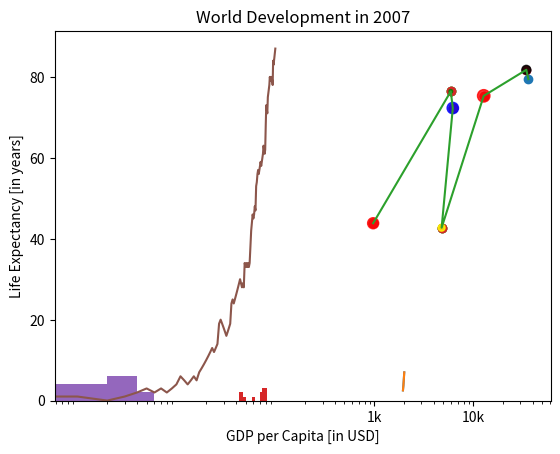

Recreate this plot in Python.
# -*- coding: utf-8 -*-
"""Python basics learn april 2025.ipynb

Automatically generated by Colab.

Original file is located at
    https://colab.research.google.com/<link-removed>

# **LIST METHODS**

*   .index(), to get the index of the first element of a list that matches its input
*   .count(), to get the number of times an element appears in a list.
"""

# Create list areas
areas = [11.25, 18.0, 20.0, 10.75, 9.50]

# Print out the index of the element 20.0
print (areas.index(20.0))

# Print out how often 9.50 appears in areas
print (areas.count(9.50))

"""

*   .append(), that adds an element to the list it is called

*   .remove(), that removes the first element of a list that matches the input

*   .reverse(), that reverses the order of the elements in the list it is called on



"""

# Create list areas
areas = [11.25, 18.0, 20.0, 10.75, 9.50]

# Use append twice to add poolhouse and garage size
areas.append (24.5)
areas.append (15.45)

# Print out areas
print(areas)

# Reverse the orders of the elements in areas
areas.reverse()

# Print out areas
print(areas)

"""# PACKAGES

Packages = directory of python scripts
Each script = module

Eg of Packages;
- NumPy (calculation)
- Matplotlib (data visualization)
- Scikit-learn (for ML)
"""

import numpy as np
np.array([1, 2, 3])

#another method can used this line for long script
#to use array function later
from numpy import array
array([1, 2, 3])

#PRACTICE TIME

# MATH FORMULA
# Circumference, C = 2(Pi)r
# Area, A = Pi(r)**2
# ** refer to exponential/known as square of

# Import the math package
import math

# Calculate C
C = 2 * 0.43 * math.pi

# Calculate A
A = math.pi * 0.43 ** 2

print("Circumference: " + str(C))
print("Area: " + str(A))

"""# NUMPY"""

# Import the numpy package as np
import numpy as np

baseball = [180, 215, 210, 210, 188, 176, 209, 200]

# Create a numpy array from baseball: np_baseball
np_baseball = np.array(baseball)

# Print out type of np_baseball
print(type(np_baseball))

"""**17 April (NUMPY)**"""

import numpy as np

# Example dummy data (you can use real MLB data if you have it)
weight_lb = [150 + i for i in range(200)]     # 200 sample weights
height_in = [65 + (i % 10) for i in range(200)]  # 200 sample heights

np_weight_lb = np.array(weight_lb)
np_height_in = np.array(height_in)

# Print out the weight at index 50
print (np_weight_lb[50])

# Print out sub-array of np_height_in: index 100 up to and including index 110
print(np_height_in[100:111])

import numpy as np

baseball = [[180, 78.4],
            [215, 102.7],
            [210, 98.5],
            [188, 75.2]]

# Create a 2D numpy array from baseball: np_baseball
np_baseball = np.array(baseball)

# Print out the type of np_baseball
print(type(np_baseball))

# Print out the shape of np_baseball
print("shape of np_baseball:", np_baseball.shape)

#Baseball data in 2D form

import numpy as np

#mock example data
# Create mock data: 130 players with random [height, weight]
# Format: [height (in inches), weight (in pounds)]
baseball = [[180 + (i % 10), 75 + (i % 20)] for i in range(130)]

np_baseball = np.array(baseball)

# Print out the 50th row of np_baseball
print(np_baseball[49,:])

# Select the entire second column of np_baseball: np_weight_lb
np_weight_lb = np_baseball[:,1]
print(np_weight_lb)

# Print out height of 124th player
print("height of 124th player:", np_baseball[123,0])

import numpy as np

# Example data for baseball (height in inches, weight in lbs, age in years)
baseball = [[180, 78.4, 25],
            [215, 102.7, 30],
            [210, 98.5, 28],
            [188, 75.2, 24]]

# Example updates: change in height, weight, and age
updated = [[1, 0.5, 1],
           [0, -0.5, 0],
           [2, 1.0, 1],
           [-1, -1.5, -1]]

# Convert both to NumPy arrays
np_baseball = np.array(baseball)
updated = np.array(updated)

# Print out addition of np_baseball and updated
print("Updated baseball data:\n", np_baseball + updated)

# Create numpy array: conversion (inch→meter, lb→kg, age stays the same)
conversion = np.array([0.0254, 0.453592, 1])

# Print out product of np_baseball and conversion (element-wise broadcasting)
print("Metric baseball data:\n", np_baseball * conversion)

import numpy as np

# Example data (height, weight, age)
baseball = [[180, 78.4, 25],
            [215, 102.7, 30],
            [210, 98.5, 28],
            [188, 75.2, 24]]

# Convert to NumPy array
np_baseball = np.array(baseball)

# Create np_height_in from np_baseball
np_height_in = np.array(np_baseball[:,0])

# Print out the mean of np_height_in
print("mean:",np.mean(np_height_in))

# Print out the median of np_height_in
print("median:",np.median(np_height_in))

"""**np.mean()** → Average height

**np.median()** → Middle value when sorted

**np.std()** → Standard deviation (how spread out the heights are)

**np.corrcoef(col1, col2)** → Returns a 2×2 correlation matrix. The value at [0,1] or [1,0] is the correlation between height and weight.
"""

import numpy as np

# Example data: [height (in), weight (lb), age]
baseball = [[180, 78.4, 25],
            [215, 102.7, 30],
            [210, 98.5, 28],
            [188, 75.2, 24]]

# Convert to numpy array
np_baseball = np.array(baseball)

avg = np.mean(np_baseball[:,0])
print("Average: " + str(avg))

# Print median height
med = np.median(np_baseball[:,0])
print("Median: " + str(med))

# Print out the standard deviation on height
stddev = np.std(np_baseball[:,0])
print("Standard Deviation: " + str(stddev))

# Print out correlation between first and second column
corr = np.corrcoef(np_baseball[:,0],np_baseball[:,1])
print("Correlation:\n" + str(corr))

"""# **BASIC matplotlib.pyplot as plt**


*   Line plot
*   Scatter plot


*   Histogram




"""

# Print the last item from year and pop
year = [1950,1970,1990,2010]
pop = [2.519, 3.692, 5.263, 6.972]

print(year[-1])
print(pop[-1])

# Import matplotlib.pyplot as plt
import matplotlib.pyplot as plt

# Make a line plot: year on the x-axis, pop on the y-axis
plt.plot(year,pop)

# Display the plot with plt.show()
plt.show()

# Print the last item from year and pop
print(year[-1])
print(pop[-1])

# Import matplotlib.pyplot as plt
import matplotlib.pyplot as plt

# Make a line plot: year on the x-axis, pop on the y-axis
plt.plot(year, pop)

# Display the plot with plt.show()
plt.show()

import matplotlib.pyplot as plt

# Provide actual data for gdp_cap and life_exp
# Here's a small sample; replace with full lists as needed
gdp_cap = [974.58, 5937.03, 6223.37, 4797.23, 12779.38, 34435.37, 36126.49]
life_exp = [43.83, 76.42, 72.30, 42.73, 75.32, 81.76, 79.44]

# Print the last item of gdp_cap and life_exp
print("Last GDP per capita:", gdp_cap[-1])
print("Last Life Expectancy:", life_exp[-1])

# Make a line plot
plt.plot(gdp_cap, life_exp)

# Add labels and title (optional but good practice)
plt.xlabel('GDP per Capita (USD)')
plt.ylabel('Life Expectancy (years)')
plt.title('Life Expectancy vs GDP per Capita')

# Display the plot
plt.show()

# Change the line plot below to a scatter plot
plt.scatter(gdp_cap, life_exp)

# Put the x-axis on a logarithmic scale
plt.xscale('log')

# Show plot
plt.show()

# Import matplotlib (should already be available in Colab)
import matplotlib.pyplot as plt

# Sample life_exp data – replace with the full list as needed
life_exp = [43.8, 76.4, 72.3, 42.7, 75.3, 81.8, 79.4, 78.6, 48.3, 76.5, 60.2, 72.0]

# Create histogram of life_exp data
plt.hist(life_exp)

# Add labels and title (optional, but recommended)
plt.xlabel('Life Expectancy')
plt.ylabel('Number of Countries')
plt.title('Distribution of Life Expectancy (2007)')

# Display histogram
plt.show()

values = [0, 0.6, 1.4, 1.6, 2.2, 2.5, 2.6, 3.2, 3.5, 3.9, 4.2, 6]

plt.hist(values, bins=3)
plt.show()

#19 april
# Import matplotlib
import matplotlib.pyplot as plt

# Example data (replace these with your actual data)
gdp_cap = [974.5803384, 5937.029525, 6223.367465, 4797.231267]
life_exp = [43.828, 76.423, 72.301, 42.731]

# Basic scatter plot, log scale
plt.scatter(gdp_cap, life_exp)
plt.xscale('log')

# Strings
xlab = 'GDP per Capita [in USD]'
ylab = 'Life Expectancy [in years]'
title = 'World Development in 2007'

# Add axis labels
plt.xlabel(xlab)
plt.ylabel(ylab)

# Add title
plt.title(title)

# After customizing, display the plot
plt.show()

#Scatter plot
plt.scatter(gdp_cap, life_exp)

# Previous customizations
plt.xscale('log')
plt.xlabel('GDP per Capita [in USD]')
plt.ylabel('Life Expectancy [in years]')
plt.title('World Development in 2007')

# Definition of tick_val and tick_lab
tick_val = [1000, 10000, 100000]
tick_lab = ['1k', '10k', '100k']

# Adapt the ticks on the x-axis
plt.xticks(tick_val,tick_lab)

# After customizing, display the plot
plt.show()

# Import required library
import matplotlib.pyplot as plt

# Example data (replace with your actual data)
gdp_cap = [974.58, 5937.03, 6223.37, 4797.23, 12779.38, 34435.37]
life_exp = [43.83, 76.42, 72.30, 42.73, 75.32, 81.76]

# Scatter plot
plt.scatter(gdp_cap, life_exp)

# Previous customizations
plt.xscale('log')
plt.xlabel('GDP per Capita [in USD]')
plt.ylabel('Life Expectancy [in years]')
plt.title('World Development in 2007')

# Definition of tick_val and tick_lab
tick_val = [1000, 10000, 100000]
tick_lab = ['1k', '10k', '100k']

# Adapt the ticks on the x-axis
plt.xticks(tick_val, tick_lab)

# After customizing, display the plot
plt.show()

# Import libraries
import numpy as np
import matplotlib.pyplot as plt

# Example data (replace with your real data)
gdp_cap = [974.58, 5937.03, 6223.37, 4797.23, 12779.38, 34435.37]
life_exp = [43.83, 76.42, 72.30, 42.73, 75.32, 81.76]
pop = [31.89, 3.47, 33.76, 12.42, 40.30, 20.43]
region = ['Asia', 'Europe', 'Africa', 'Americas', 'Asia', 'Oceania']  # example regions

# Color mapping dictionary
color_dict = {
    'Asia': 'red',
    'Europe': 'green',
    'Africa': 'blue',
    'Americas': 'yellow',
    'Oceania': 'black'
}

# Create a list of colors based on region
col = [color_dict[r] for r in region]

# Specify c and alpha inside plt.scatter()
plt.scatter(x=gdp_cap,
            y=life_exp,
            s=np.array(pop) * 2,
            c=col,
            alpha=0.8)

# Previous customizations
plt.xscale('log')
plt.xlabel('GDP per Capita [in USD]')
plt.ylabel('Life Expectancy [in years]')
plt.title('World Development in 2007')
plt.xticks([1000, 10000, 100000], ['1k', '10k', '100k'])

# Show the plot
plt.show()

"""# **DICTIONARIES PART 1**"""

# Definition of countries and capital
countries = ['spain', 'france', 'germany', 'norway']
capitals = ['madrid', 'paris', 'berlin', 'oslo']

# Get index of 'germany': ind_ger
ind_ger = countries.index('germany')

# Use ind_ger to print out capital of Germany
print(capitals[ind_ger])

#example dictionary
my_dict = {
   "key1":"value1",
   "key2":"value2",
}

#call out key2 value
my_dict["key2"]

# Definition of countries and capital
countries = ['spain', 'france', 'germany', 'norway']
capitals = ['madrid', 'paris', 'berlin', 'oslo']

# From string in countries and capitals, create dictionary europe
europe = {'spain':'madrid', 'france':'paris' ,
        'germany':'berlin','norway':'oslo'}

# Print europe
print(europe)

# Definition of dictionary
europe = {'spain':'madrid', 'france':'paris', 'germany':'berlin', 'norway':'oslo' }

# Print out the keys in europe
print (europe.keys())

#print out the values in europe
print (europe.values())

# Print out value that belongs to key 'norway'
print (europe['norway'])

# Definition of dictionary
europe = {'spain':'madrid', 'france':'paris', 'germany':'berlin', 'norway':'oslo' }

# Add italy to europe
europe['italy'] = 'rome'

# Print out italy in europe
print ('italy' in europe)

# Add poland to europe
europe['poland'] = 'warsaw'

# Print europe
print(europe)

# Definition of dictionary
europe = {'spain':'madrid', 'france':'paris', 'germany':'bonn',
          'norway':'oslo', 'italy':'rome', 'poland':'warsaw',
          'australia':'vienna' }

# Update capital of germany
europe['germany'] = 'berlin'
europe

# Remove australia
del(europe['australia'])

# Print europe
print(europe)

# Dictionary of dictionaries
europe = { 'spain': { 'capital':'madrid', 'population':46.77 },
           'france': { 'capital':'paris', 'population':66.03 },
           'germany': { 'capital':'berlin', 'population':80.62 },
           'norway': { 'capital':'oslo', 'population':5.084 } }


# Print out the capital of France
print (europe['france']['capital'])

# Create sub-dictionary data
data = {'capital':'rome', 'population':59.83}

# Add data to europe under key 'italy'
europe['italy'] = data

# Print europe
print(europe)

"""# **PANDAS**

- HIGH LEVEL DATA MANIPULATION TOOL
- BUILT ON NUMPY
- DATAFRAME
"""

# Pre-defined lists
names = ['United States', 'Australia', 'Japan', 'India', 'Russia', 'Morocco', 'Egypt']
dr =  [True, False, False, False, True, True, True]
cpc = [809, 731, 588, 18, 200, 70, 45]

# Import pandas as pd
import pandas as pd

# Create dictionary my_dict with three key:value pairs: my_dict
my_dict = {'country':names, 'drives_right':dr,
           'cars_per_cap':cpc}

# Build a DataFrame cars from my_dict: cars
cars = pd.DataFrame(my_dict)

# Print cars
print(cars)

fruits = {
    'apples':{'cost':3, 'units':100},
    'bananas':{'cost':1, 'units':80},
    'grapes':{'cost':5, 'units':500}
}

print(fruits['bananas']['units'])

x = [1,2,3,4,5]
print(x[1:4])

import numpy as np
np_heights = np.array([[1.75,1.65,1.8,1.5],[1.56,1.70,1.4,1.29],[1.49,1.68,1.3,1.8]])
np.sort(np_heights[0])
print(np.median(np_heights[:,0]))

q = [20, 11, 48, 1, 17, 47]
print(len(q))

import numpy as np
p = np.array([15,5,6,6])
print(p[0])

y = "this is a random sentence"
print(y.upper())

import numpy as np
x = np.array(["Jan", "Feb", "Mar", "Apr"])
print(x[0:4])

import numpy as np
x = np.array([10, 23, 14, 27])
y = np.array([3, 5, 7, 26])
z = np.array([x, y])
print(z.shape)

np.array([True, 1, 2]) + np.array([3, 4, False])

import numpy as np
np.array([0, True, "python"])

import numpy as np
np_arr1 = np.array([1,2,3,4])
np_arr2 = np.array([5,6,7,8])
print(np.column_stack((np_arr1, np_arr2)))

"""# **Comparison operators**

- Numpy recap
- Numeric comparisons
"""

"carl"<"chris"

3 < 4.1

import numpy as np
bmi = np.array([21.852, 20.975, 21.75, 24.747, 21.441])
bmi

bmi>23

print(type(bmi))

2 == (1 + 1)
"intermediate" != "python"
True != False
"Python" != "python"

# Comparison of booleans
print(True == False)

# Comparison of integers
print((-5*15) != 75)

# Comparison of strings
print("pyscript" == "PyScript")

# Compare a boolean with an integer
print(True == 1)

print(3 < 4)
print(3 <= 4)
print("alpha" <= "beta")

# Comparison of integers
x = -3 * 6
print(x >= (-10))

# Comparison of strings
y = "test"
print ("test" <= y)

# Comparison of booleans
print (True > False)

my_kitchen = 18.0
your_kitchen = 14.0

print(my_kitchen > 10 and my_kitchen < 18)

print(my_kitchen < 14 or my_kitchen > 17)

# Define variables
my_kitchen = 18.0
your_kitchen = 14.0

# my_kitchen bigger than 10 and smaller than 18?
print(my_kitchen > 10 and my_kitchen < 18)

# my_kitchen smaller than 14 or bigger than 17?
print((my_kitchen < 14) or (my_kitchen > 17))

# Double my_kitchen smaller than triple your_kitchen?
print((2*my_kitchen)<(3*your_kitchen))

x = 8
y = 9
not(not(x < 3) and not(y > 14 or y > 10))

# Create arrays
import numpy as np
my_house = np.array([18.0, 20.0, 10.75, 9.50])
your_house = np.array([14.0, 24.0, 14.25, 9.0])

# my_house greater than 18.5 or smaller than 10
print(np.logical_or(my_house>18.5,my_house<10))

# Both my_house and your_house smaller than 11
print(np.logical_and(my_house<11,your_house<11))

area = 10.0
if(area < 9) :
    print("small")
elif(area < 12) :
    print("medium")
else :
    print("large")

"""# **Filtering Pandas DataFrame**

```
# While loop
"""

x = 1
while x < 4 :
    print(x)
    x = x + 1

error = 50.0
while error > 1 :
    error = error / 4
    print(error)

#exercise on datacamp
# Initialize offset
offset = 8

# Code the while loop
while offset!= 0:
    print("correcting...")
    offset = offset - 1
    print(offset)

# Initialize offset
offset = -6

# Code the while loop
while offset != 0:
    print("correcting...")
    offset = offset + 1  # move offset towards 0
    print(offset)

# Initialize offset
offset = -6

# Code the while loop
while offset != 0:
    print("correcting...")
    if offset > 0:
        offset = offset - 1
    else:
        offset = offset + 1
    print(offset)

fam = [1.73, 1.68, 1.71, 1.89]
for height in fam :
    print(height)

# areas list
areas = [11.25, 18.0, 20.0, 10.75, 9.50]

# Code the for loop
for area in areas :
    print(area)

fam = [1.73, 1.68, 1.71, 1.89]
for index, height in enumerate(fam) :
    print("person " + str(index) + ": " + str(height))

# areas list
areas = [11.25, 18.0, 20.0, 10.75, 9.50]

# Change for loop to use enumerate() and update print()
for index, area in enumerate(areas) :
    print("room " + str(index) + ": " + str(area))

# areas list
areas = [11.25, 18.0, 20.0, 10.75, 9.50]

# Change for loop to use enumerate() and update print()
for index, area in enumerate(areas):
    print("room " + str(index + 1) + ": " + str(area))

# house list of lists
house = [["hallway", 11.25],
         ["kitchen", 18.0],
         ["living room", 20.0],
         ["bedroom", 10.75],
         ["bathroom", 9.50]]

# Build a for loop from scratch
for room, area in house:
     print("the " + str(room) + " is " + str(area) + " sqm")

# Definition of dictionary
europe = {'spain':'madrid', 'france':'paris', 'germany':'berlin',
          'norway':'oslo', 'italy':'rome', 'poland':'warsaw', 'austria':'vienna' }

# Iterate over europe
for k, v in europe.items():
    print ("the capital of " + str(k) + " is " + str(v))

# NumPy is imported, seed is set
import numpy as np

# Starting step
step = 50

# Roll the dice
dice = np.random.randint(1,7)
print("Dice roll: " + str(dice))

# Finish the control construct
if dice <= 2 :
    step = step - 1
elif dice <=5 :
    step = step + 1
else:
    step = step + np.random.randint(1,7)

# Print out dice and step
print("Step:", step)

import numpy as np
np.random.seed(123)
outcomes = []
for x in range(10):
  coin = np.random.randint(0,2)
  if coin ==0:
    outcomes.append("heads")
  else:
    outcomes.append("tails")
print(outcomes)

import numpy as np
np.random.seed(123)
tails = [0]
for x in range(10):
  coin = np.random.randint(0,2)
  tails.append(tails[x] + coin)
print(tails)

# NumPy is imported, seed is set

# Initialize random_walk
random_walk = [0]

for x in range(100) :
    step = random_walk[-1]
    dice = np.random.randint(1,7)

    if dice <= 2:
        # Replace below: use max to make sure step can't go below 0
        step = max (10,step - 1)
    elif dice <= 5:
        step = step + 1
    else:
        step = step + np.random.randint(1,7)

    random_walk.append(step)

print(random_walk)

# NumPy is imported, seed is set

# Initialize random_walk
random_walk = [0]

for x in range(100) :
    step = random_walk[-1]
    dice = np.random.randint(1,7)

    if dice <= 2:
        # Replace below: use max to make sure step can't go below 0
        step = max (0,step - 1)
    elif dice <= 5:
        step = step + 1
    else:
        step = step + np.random.randint(1,7)

    random_walk.append(step)

print(random_walk)

# NumPy is imported, seed is set

# Initialization
random_walk = [0]

for x in range(100) :
    step = random_walk[-1]
    dice = np.random.randint(1,7)

    if dice <= 2:
        step = max(0, step - 1)
    elif dice <= 5:
        step = step + 1
    else:
        step = step + np.random.randint(1,7)

    random_walk.append(step)

# Import matplotlib.pyplot as plt
import matplotlib.pyplot as plt

# Plot random_walk
plt.plot(random_walk)

# Show the plot
plt.show()
